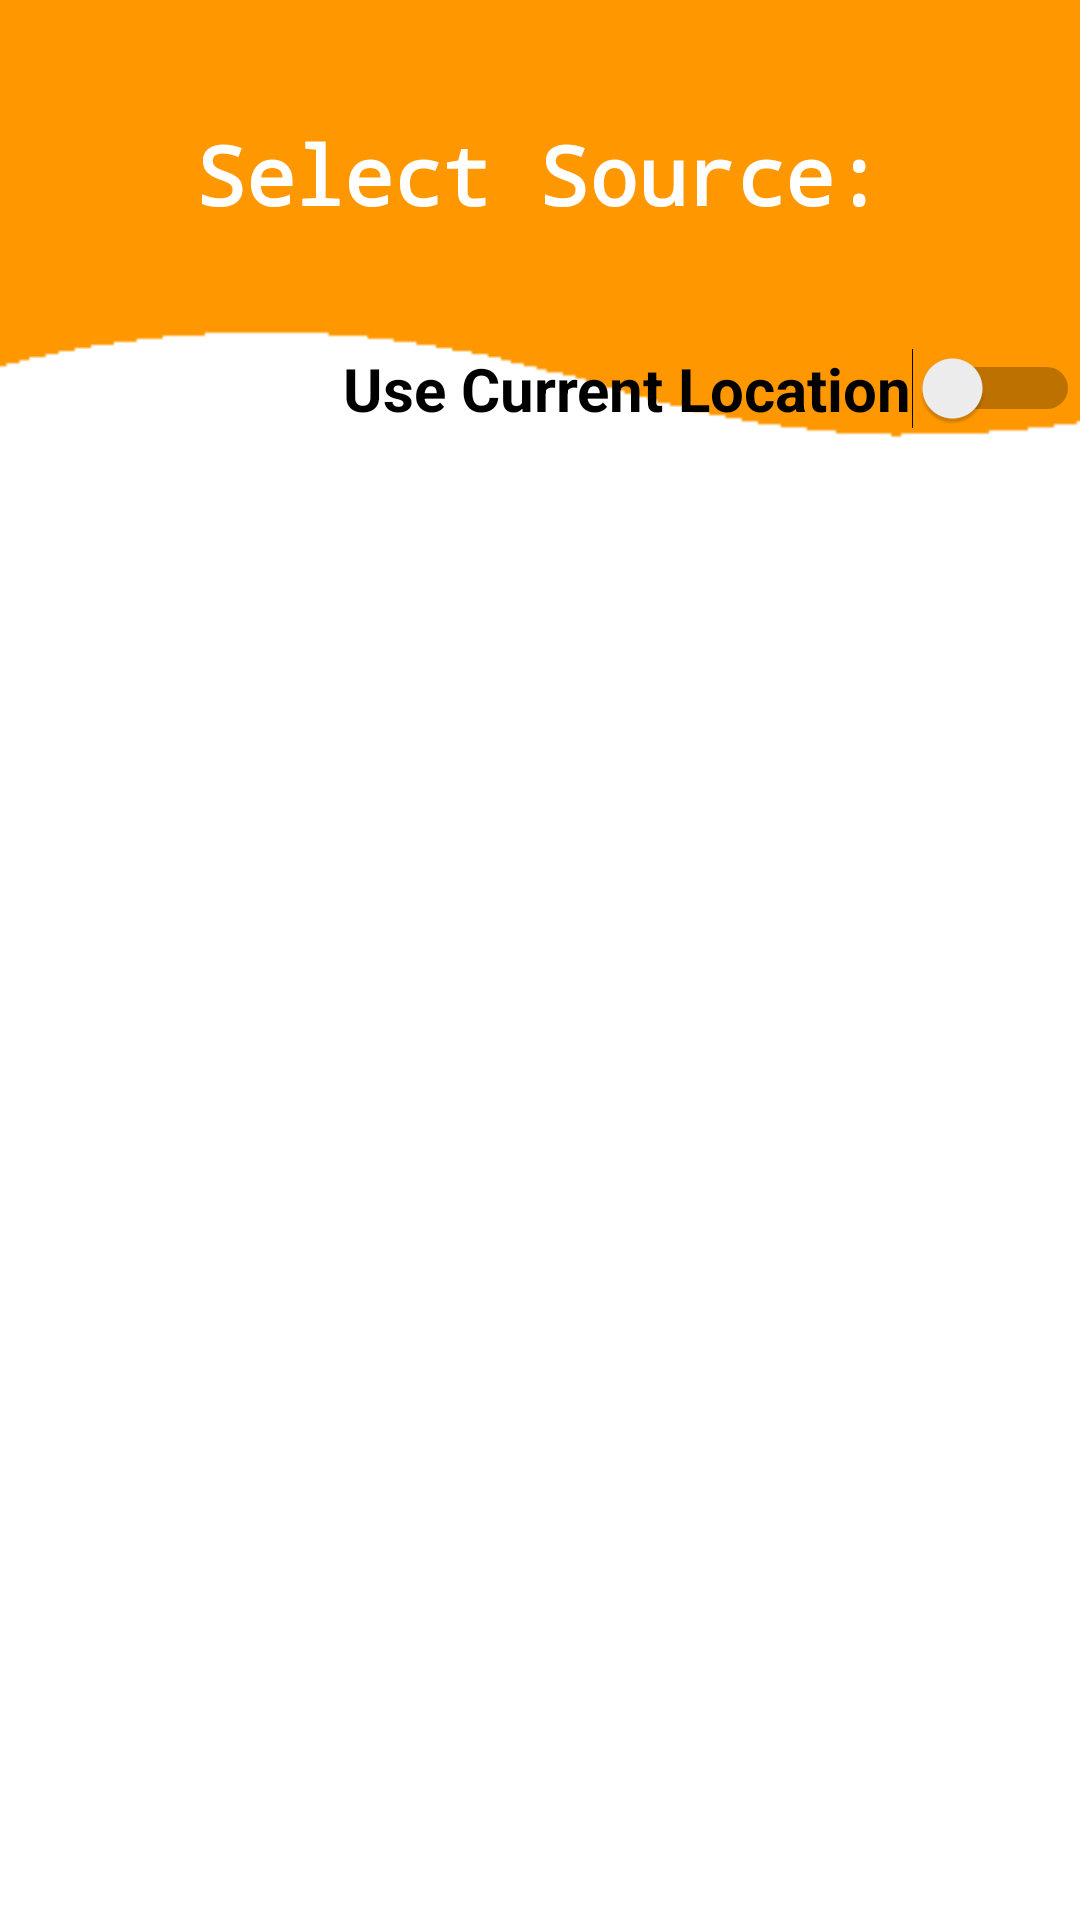

Write the Android layout XML for this screen, with the resource values it uses.
<!-- AndroidManifest.xml: application theme Theme.Design.Light -->
<!-- res/layout/activity_user_panel.xml -->
<?xml version="1.0" encoding="utf-8"?>
<LinearLayout
    xmlns:android="http://schemas.android.com/apk/res/android"
    xmlns:app="http://schemas.android.com/apk/res-auto"
    xmlns:tools="http://schemas.android.com/tools"
    android:layout_width="match_parent"
    android:layout_height="match_parent"
    android:id="@+id/drawer"
    android:orientation="vertical"
    android:background="@drawable/backgroundimage"
    tools:context=".UserPanel"
    tools:ignore="MissingClass">



    <LinearLayout
        android:layout_width="match_parent"
        android:layout_height="match_parent"
        android:textColor="#FF9800"
        android:orientation="vertical">

        <TextView
            android:id="@+id/textView3"
            android:layout_width="wrap_content"
            android:layout_height="wrap_content"
            android:layout_marginTop="40dp"
            android:fontFamily="monospace"
            android:text="Select Source:"
            android:textStyle="bold"
            android:layout_gravity="center_horizontal"
            android:textColor="@color/white"
            android:textSize="27sp" />


        <RelativeLayout
            android:layout_width="match_parent"
            android:layout_height="wrap_content"
            android:layout_marginTop="20dp"
            android:id="@+id/switchid">
                <Switch
                    android:id="@+id/switch1"
                    android:layout_width="wrap_content"
                    android:layout_height="wrap_content"
                    android:switchMinWidth="56dp"
                    android:layout_alignParentRight="true"
                    android:textColor="#000000"
                    android:textStyle="bold"
                    android:textSize="20sp"
                    android:layout_marginTop="20dp"
                    android:text="Use Current Location"
                    android:checked="false"
                    android:textOff="OFF"
                    android:textOn="ON"/>
        </RelativeLayout>
        <TextView
            android:layout_width="match_parent"
            android:layout_height="wrap_content"
            android:id="@+id/usersource"
            android:textSize="30sp"
            android:layout_gravity="center_horizontal"
            android:layout_marginTop="29dp"
            android:gravity="center_horizontal"
            android:textStyle="bold"
            android:visibility="gone"
            android:textColor="#000000"
            />
        <Button
            android:layout_width="wrap_content"
            android:layout_height="wrap_content"
            android:id="@+id/next"
            android:text="NEXT"
            android:textStyle="bold"
            android:textSize="30sp"
            android:visibility="gone"
            android:layout_gravity="center_horizontal"
            android:layout_marginTop="130dp"
            android:textColor="#FFFFFF"
            android:backgroundTint="#FF9800"/>


        <LinearLayout
            android:layout_width="match_parent"
            android:layout_height="wrap_content"
            android:orientation="horizontal"
            android:id="@+id/sourceList">

            <ListView
                android:id="@+id/my_list"
                android:layout_width="match_parent"
                android:layout_height="wrap_content"
                android:gravity="center"
                android:textAlignment="center"
                app:layout_constraintTop_toBottomOf="parent"
                tools:ignore="MissingConstraints"
                tools:layout_editor_absoluteX="0dp" >
            </ListView>

        </LinearLayout>
    </LinearLayout>

</LinearLayout>
<!-- resources referenced by this layout -->
<resources>
  <!-- drawable backgroundimage: png bitmap (drawable-v24, 2113 bytes) -->
  <!-- not gathered from this repository: default colours our renderer supplied (Android Studio template values) -->
  <color name="white">#FFFFFFFF</color>
</resources>
